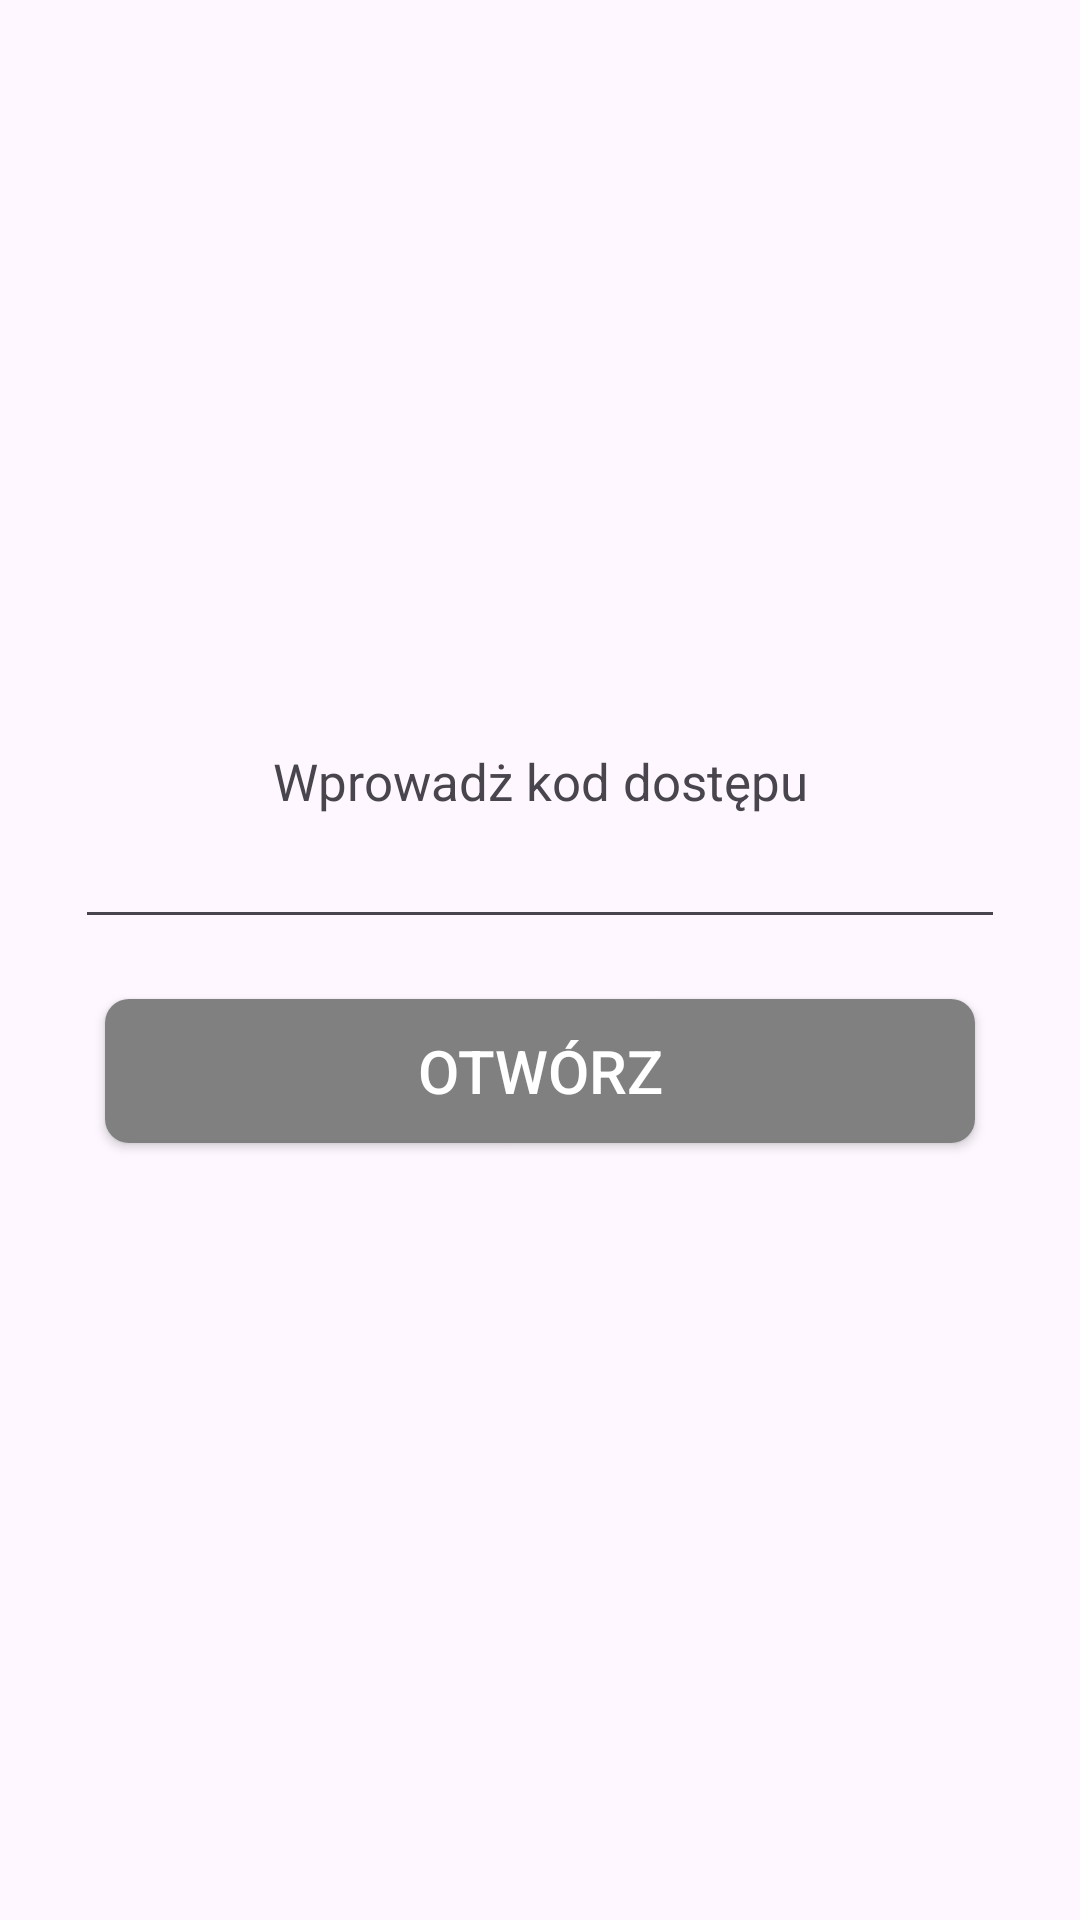

Android layout source for this screen:
<!-- AndroidManifest.xml: application theme Theme.Inwento -->
<!-- res/layout/dialog_get_access.xml -->
<?xml version="1.0" encoding="utf-8"?>
<LinearLayout xmlns:android="http://schemas.android.com/apk/res/android"
    xmlns:app="http://schemas.android.com/apk/res-auto"
    android:layout_width="match_parent"
    android:layout_height="wrap_content"
    android:gravity="center"
    android:orientation="vertical"
    android:padding="20dp">


    <LinearLayout
        android:layout_width="match_parent"
        android:layout_height="wrap_content"
        android:gravity="center"
        android:orientation="vertical"
        android:padding="5dp">


        <TextView
            android:layout_width="match_parent"
            android:layout_height="wrap_content"
            android:gravity="center"
            android:text="Wprowadż kod dostępu"
            android:textSize="17sp" />


        <EditText
            android:id="@+id/dgaAccessCode"
            android:layout_width="match_parent"
            android:layout_height="wrap_content"
            android:layout_gravity="center"
            android:layout_weight="3"
            android:hint=""
            android:inputType="text"
            android:text="" />
    </LinearLayout>


    <Button
        android:id="@+id/dgaBtnGetAccess"
        android:layout_width="match_parent"
        android:layout_height="wrap_content"
        android:layout_margin="15dp"
        android:background="@drawable/btn_rounded"
        android:text="otwórz"
        android:textColor="@color/white"
        android:textSize="20sp" />

</LinearLayout>
<!-- resources referenced by this layout -->
<resources>
  <color name="white">#FFFFFFFF</color>
  <!-- drawable btn_rounded (drawable) -->
  <shape xmlns:android="http://schemas.android.com/apk/res/android"
      android:shape="rectangle">
      <solid android:color="@color/gray" />
      <corners android:radius="8dp" />
  </shape>
  <style name="Theme.Inwento" parent="Base.Theme.Inwento" />
  <color name="gray">#FF808080</color>
  <style name="Base.Theme.Inwento" parent="Theme.Material3.DayNight.NoActionBar">
           <item name="colorPrimary">@color/btnColor</item>
      </style>
  <color name="btnColor">#3c4b64</color>
</resources>
